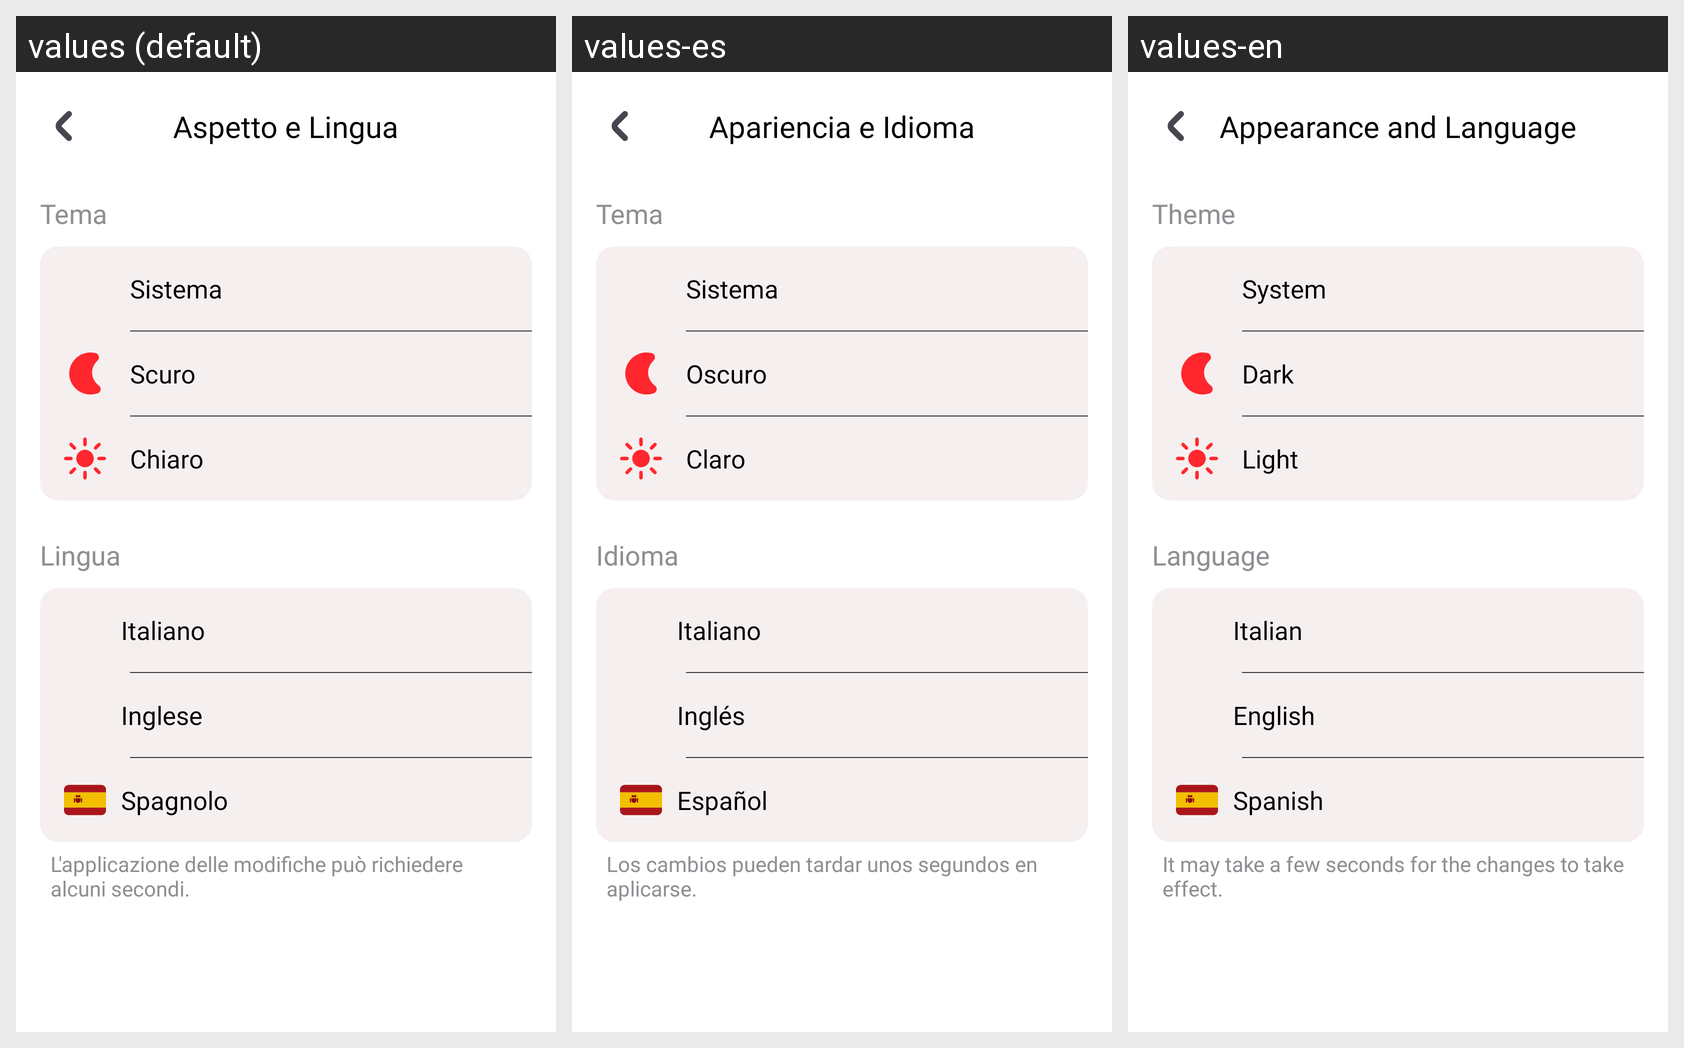

Strings drawn on this Android screen and how each of the app's shown locales translates them:
Android screen res/layout/activity_theme_settings.xml rendered under 3 locales, left to right: values (default), values-es, values-en. Device: Nexus 5 (rendered at 1080×1920; each locale shown at half size, 540×960, under a caption strip naming it); theme Theme.LavoraMi.
Strings drawn on this screen, with the default value and each locale's value (text and hints the layout hard-codes, and strings that could not be matched under every locale, appear in the picture but are not listed):

appearance
  values: Aspetto e Lingua
  values-es: Apariencia e Idioma
  values-en: Appearance and Language

themeDeps
  values: Tema
  values-es: Tema
  values-en: Theme

sistemaTheme
  values: Sistema
  values-es: Sistema
  values-en: System

darkTheme
  values: Scuro
  values-es: Oscuro
  values-en: Dark

lightTheme
  values: Chiaro
  values-es: Claro
  values-en: Light

languageDeps
  values: Lingua
  values-es: Idioma
  values-en: Language

italianSettings
  values: Italiano
  values-es: Italiano
  values-en: Italian

englishLanguage
  values: Inglese
  values-es: Inglés
  values-en: English

spanishLanguage
  values: Spagnolo
  values-es: Español
  values-en: Spanish

themeDisclaimer
  values: L'applicazione delle modifiche può richiedere alcuni secondi.
  values-es: Los cambios pueden tardar unos segundos en aplicarse.
  values-en: It may take a few seconds for the changes to take effect.
